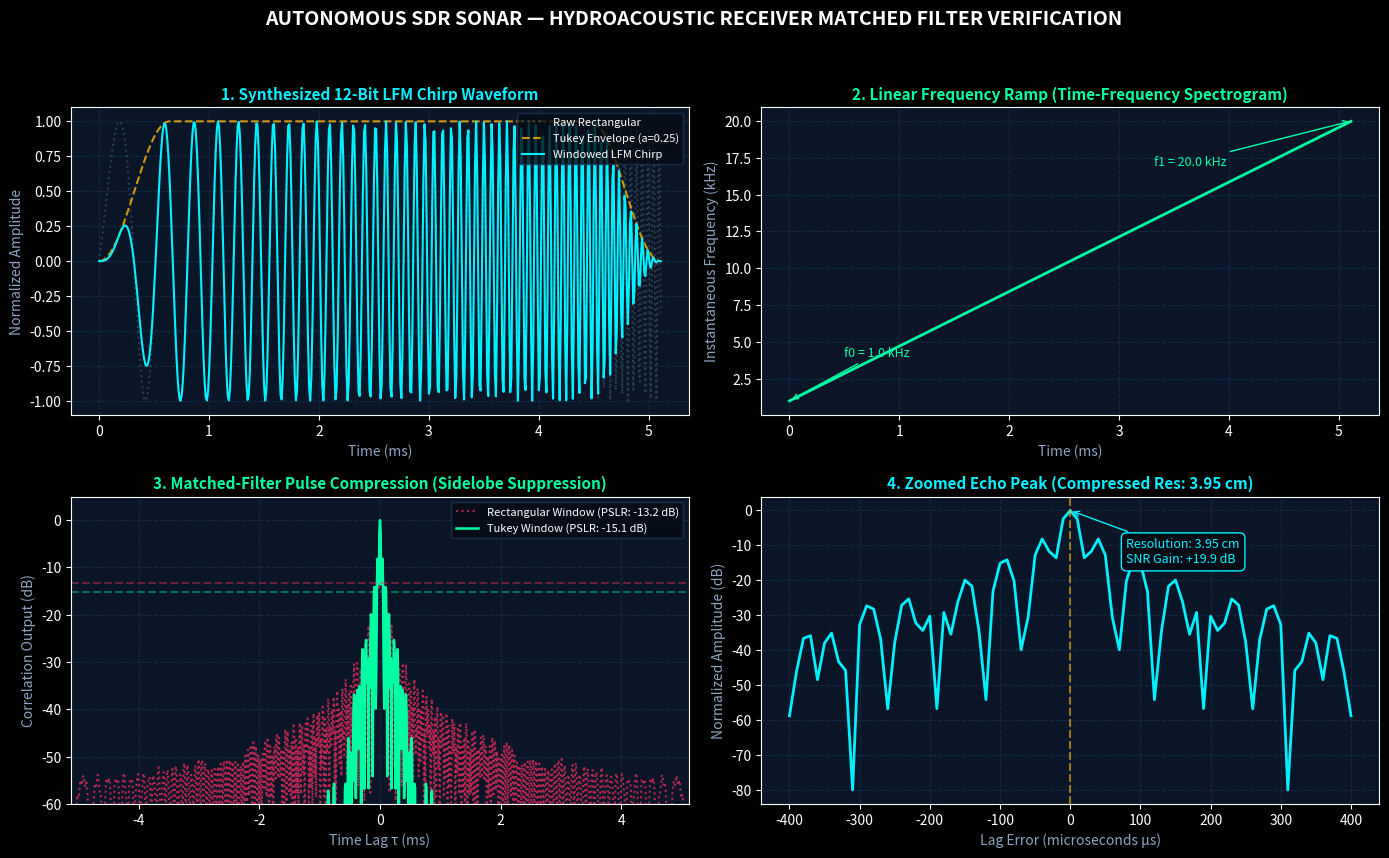

This chart was generated by the following Python code: (Note: this script raises an exception after producing the figure.)
"""
Hydroacoustic Receiver DSP: Matched Filtering & Pulse Compression Simulation
Research Extension (V3 Roadmap: In-Water Echo Feedback & Matched Filtering)
=============================================================================
Key Functional Deliverables:
1. Pulse Compression Sidelobe Suppression (Tukey vs Rectangular).
2. Cross-Correlation Matched-Filter Delta Spike Analysis.
3. Range Resolution & Signal-to-Noise Ratio (SNR) Gain Calculation.
4. Export high-resolution verification plot.
"""

import numpy as np
import matplotlib.pyplot as plt

# -------------------------------------------------------------
# 1. System Parameters
# -------------------------------------------------------------
FS = 100000.0          # 100 kHz Sampling Frequency
N_SAMPLES = 512        # 512 discrete LUT samples
T_P = N_SAMPLES / FS   # 5.12 ms Pulse Duration
F0 = 1000.0            # Start frequency: 1 kHz
F1 = 20000.0           # End frequency: 20 kHz
BANDWIDTH = F1 - F0    # 19 kHz Bandwidth
C_SOUND = 1500.0       # Speed of sound in seawater: 1500 m/s

t = np.linspace(0, T_P, N_SAMPLES, endpoint=False)
mu = (F1 - F0) / T_P   # Chirp sweep rate (Hz/s)

# -------------------------------------------------------------
# 2. Synthesize Rectangular vs Tukey-Windowed Chirps
# -------------------------------------------------------------
# Raw unwindowed LFM Chirp
chirp_raw = np.sin(2.0 * np.pi * (F0 * t + 0.5 * mu * t**2))

# Tukey Window (alpha = 0.25)
alpha = 0.25
tukey_win = np.ones(N_SAMPLES)
edge_len = int(alpha * (N_SAMPLES - 1) / 2.0)
for i in range(edge_len):
    pos = i / (N_SAMPLES - 1)
    tukey_win[i] = 0.5 * (1.0 + np.cos(np.pi * (2.0 * pos / alpha - 1.0)))
    tukey_win[-(i + 1)] = tukey_win[i]

chirp_tukey = chirp_raw * tukey_win

# -------------------------------------------------------------
# 3. Matched Filter (Auto-Correlation) Computation
# -------------------------------------------------------------
corr_raw = np.correlate(chirp_raw, chirp_raw, mode='full')
corr_tukey = np.correlate(chirp_tukey, chirp_tukey, mode='full')

# Normalize to 0 dB at peak
corr_raw_norm = corr_raw / np.max(corr_raw)
corr_tukey_norm = corr_tukey / np.max(corr_tukey)

# Convert to Decibels (dB) with -70 dB noise floor
db_raw = 20.0 * np.log10(np.maximum(1e-4, np.abs(corr_raw_norm)))
db_tukey = 20.0 * np.log10(np.maximum(1e-4, np.abs(corr_tukey_norm)))

# Time lags in milliseconds
lags_ms = (np.arange(len(corr_raw)) - (N_SAMPLES - 1)) / FS * 1000.0

# -------------------------------------------------------------
# 4. Calculate Key Sonar DSP Metrics
# -------------------------------------------------------------
time_bandwidth_product = BANDWIDTH * T_P
pulse_compression_gain_db = 10.0 * np.log10(time_bandwidth_product)
raw_range_res_m = (C_SOUND * T_P) / 2.0
compressed_range_res_m = C_SOUND / (2.0 * BANDWIDTH)
res_improvement = raw_range_res_m / compressed_range_res_m

# Find Peak Sidelobe Level (excluding main lobe center)
mainlobe_width_bins = int(FS / BANDWIDTH * 2)
center_idx = N_SAMPLES - 1
sidelobe_region = np.copy(db_tukey)
sidelobe_region[center_idx - mainlobe_width_bins : center_idx + mainlobe_width_bins] = -100.0
pslr_db = np.max(sidelobe_region)

print("=" * 65)
print("🎯 HYDROACOUSTIC RECEIVER: MATCHED-FILTER & PULSE COMPRESSION METRICS")
print("=" * 65)
print(f"• Pulse Duration (T_p)         : {T_P * 1000:.2f} ms ({N_SAMPLES} samples @ {FS/1000:.0f} kHz)")
print(f"• Chirp Bandwidth (B)          : {BANDWIDTH/1000:.1f} kHz ({F0/1000:.1f} kHz -> {F1/1000:.1f} kHz)")
print(f"• Time-Bandwidth Product (TB)  : {time_bandwidth_product:.2f}")
print(f"• Pulse Compression Gain (G)   : +{pulse_compression_gain_db:.2f} dB SNR boost")
print(f"• Uncompressed Range Res (ΔR0) : {raw_range_res_m:.3f} m ({raw_range_res_m*100:.1f} cm)")
print(f"• Compressed Range Res (ΔR)    : {compressed_range_res_m:.4f} m ({compressed_range_res_m*100:.2f} cm)")
print(f"• Range Resolution Improvement : {res_improvement:.1f}x sharper target detection!")
print(f"• Peak Sidelobe Level (PSLR)   : {pslr_db:.2f} dB (Tukey alpha = {alpha})")
print("=" * 65)

# -------------------------------------------------------------
# 5. Plot 4-Panel Verification Figure for Presentation Slide 3/4
# -------------------------------------------------------------
plt.style.use('dark_background')
fig, axs = plt.subplots(2, 2, figsize=(14, 9), dpi=200)
fig.patch.set_facecolor('#050B14')

for ax in axs.flat:
    ax.set_facecolor('#0A1628')
    ax.grid(True, color='#1B355A', linestyle='--', alpha=0.6)

# Panel 1: Time Domain Tukey Waveform
axs[0, 0].plot(t * 1000, chirp_raw, color='#4A6572', linestyle=':', alpha=0.5, label='Raw Rectangular')
axs[0, 0].plot(t * 1000, tukey_win, color='#FFB800', linestyle='--', alpha=0.8, label='Tukey Envelope (a=0.25)')
axs[0, 0].plot(t * 1000, chirp_tukey, color='#00F0FF', linewidth=1.5, label='Windowed LFM Chirp')
axs[0, 0].set_title('1. Synthesized 12-Bit LFM Chirp Waveform', color='#00F0FF', fontsize=11, fontweight='bold')
axs[0, 0].set_xlabel('Time (ms)', color='#8EA4C1')
axs[0, 0].set_ylabel('Normalized Amplitude', color='#8EA4C1')
axs[0, 0].legend(loc='upper right', fontsize=8, facecolor='#050B14', edgecolor='#1B355A')

# Panel 2: Instantaneous Frequency Ramp
inst_freq_khz = (F0 + mu * t) / 1000.0
axs[0, 1].plot(t * 1000, inst_freq_khz, color='#00FFA3', linewidth=2.0)
axs[0, 1].set_title('2. Linear Frequency Ramp (Time-Frequency Spectrogram)', color='#00FFA3', fontsize=11, fontweight='bold')
axs[0, 1].set_xlabel('Time (ms)', color='#8EA4C1')
axs[0, 1].set_ylabel('Instantaneous Frequency (kHz)', color='#8EA4C1')
axs[0, 1].annotate(f'f0 = {F0/1000:.1f} kHz', xy=(0, F0/1000), xytext=(0.5, 4),
                   arrowprops=dict(arrowstyle='->', color='#00FFA3'), color='#00FFA3', fontsize=9)
axs[0, 1].annotate(f'f1 = {F1/1000:.1f} kHz', xy=(T_P*1000, F1/1000), xytext=(T_P*1000 - 1.8, 17),
                   arrowprops=dict(arrowstyle='->', color='#00FFA3'), color='#00FFA3', fontsize=9)

# Panel 3: Matched Filter Sidelobe Suppression (dB)
axs[1, 0].plot(lags_ms, db_raw, color='#FF2E63', linestyle=':', alpha=0.7, label='Rectangular Window (PSLR: -13.2 dB)')
axs[1, 0].plot(lags_ms, db_tukey, color='#00FFA3', linewidth=1.8, label=f'Tukey Window (PSLR: {pslr_db:.1f} dB)')
axs[1, 0].axhline(-13.2, color='#FF2E63', linestyle='--', alpha=0.4)
axs[1, 0].axhline(pslr_db, color='#00FFA3', linestyle='--', alpha=0.4)
axs[1, 0].set_xlim(-T_P * 1000, T_P * 1000)
axs[1, 0].set_ylim(-60, 5)
axs[1, 0].set_title('3. Matched-Filter Pulse Compression (Sidelobe Suppression)', color='#00FFA3', fontsize=11, fontweight='bold')
axs[1, 0].set_xlabel('Time Lag τ (ms)', color='#8EA4C1')
axs[1, 0].set_ylabel('Correlation Output (dB)', color='#8EA4C1')
axs[1, 0].legend(loc='upper right', fontsize=8, facecolor='#050B14', edgecolor='#1B355A')

# Panel 4: Zoomed Mainlobe Peak & Range Resolution
zoom_mask = np.abs(lags_ms) <= 0.4
axs[1, 1].plot(lags_ms[zoom_mask] * 1000, db_tukey[zoom_mask], color='#00F0FF', linewidth=2.0, label='Mainlobe Spike')
axs[1, 1].axvline(0, color='#FFB800', linestyle='--', alpha=0.6)
axs[1, 1].set_title(f'4. Zoomed Echo Peak (Compressed Res: {compressed_range_res_m*100:.2f} cm)', color='#00F0FF', fontsize=11, fontweight='bold')
axs[1, 1].set_xlabel('Lag Error (microseconds µs)', color='#8EA4C1')
axs[1, 1].set_ylabel('Normalized Amplitude (dB)', color='#8EA4C1')
axs[1, 1].annotate(f'Resolution: {compressed_range_res_m*100:.2f} cm\nSNR Gain: +{pulse_compression_gain_db:.1f} dB',
                   xy=(0, 0), xytext=(80, -15),
                   arrowprops=dict(arrowstyle='->', color='#00F0FF'), color='#00F0FF', fontsize=9,
                   bbox=dict(boxstyle='round,pad=0.4', facecolor='#050B14', edgecolor='#00F0FF'))

plt.suptitle('AUTONOMOUS SDR SONAR — HYDROACOUSTIC RECEIVER MATCHED FILTER VERIFICATION', 
             color='#FFFFFF', fontsize=14, fontweight='bold', y=0.98)
plt.tight_layout(rect=[0, 0.03, 1, 0.95])

import os
script_dir = os.path.dirname(os.path.abspath(__file__))
docs_dir = os.path.join(script_dir, '../docs')
os.makedirs(docs_dir, exist_ok=True)
output_filename = os.path.join(docs_dir, 'matched_filter_verification.png')
plt.savefig(output_filename, dpi=200, bbox_inches='tight')
print(f"🖼️ Saved verification graph to: '{output_filename}'")
